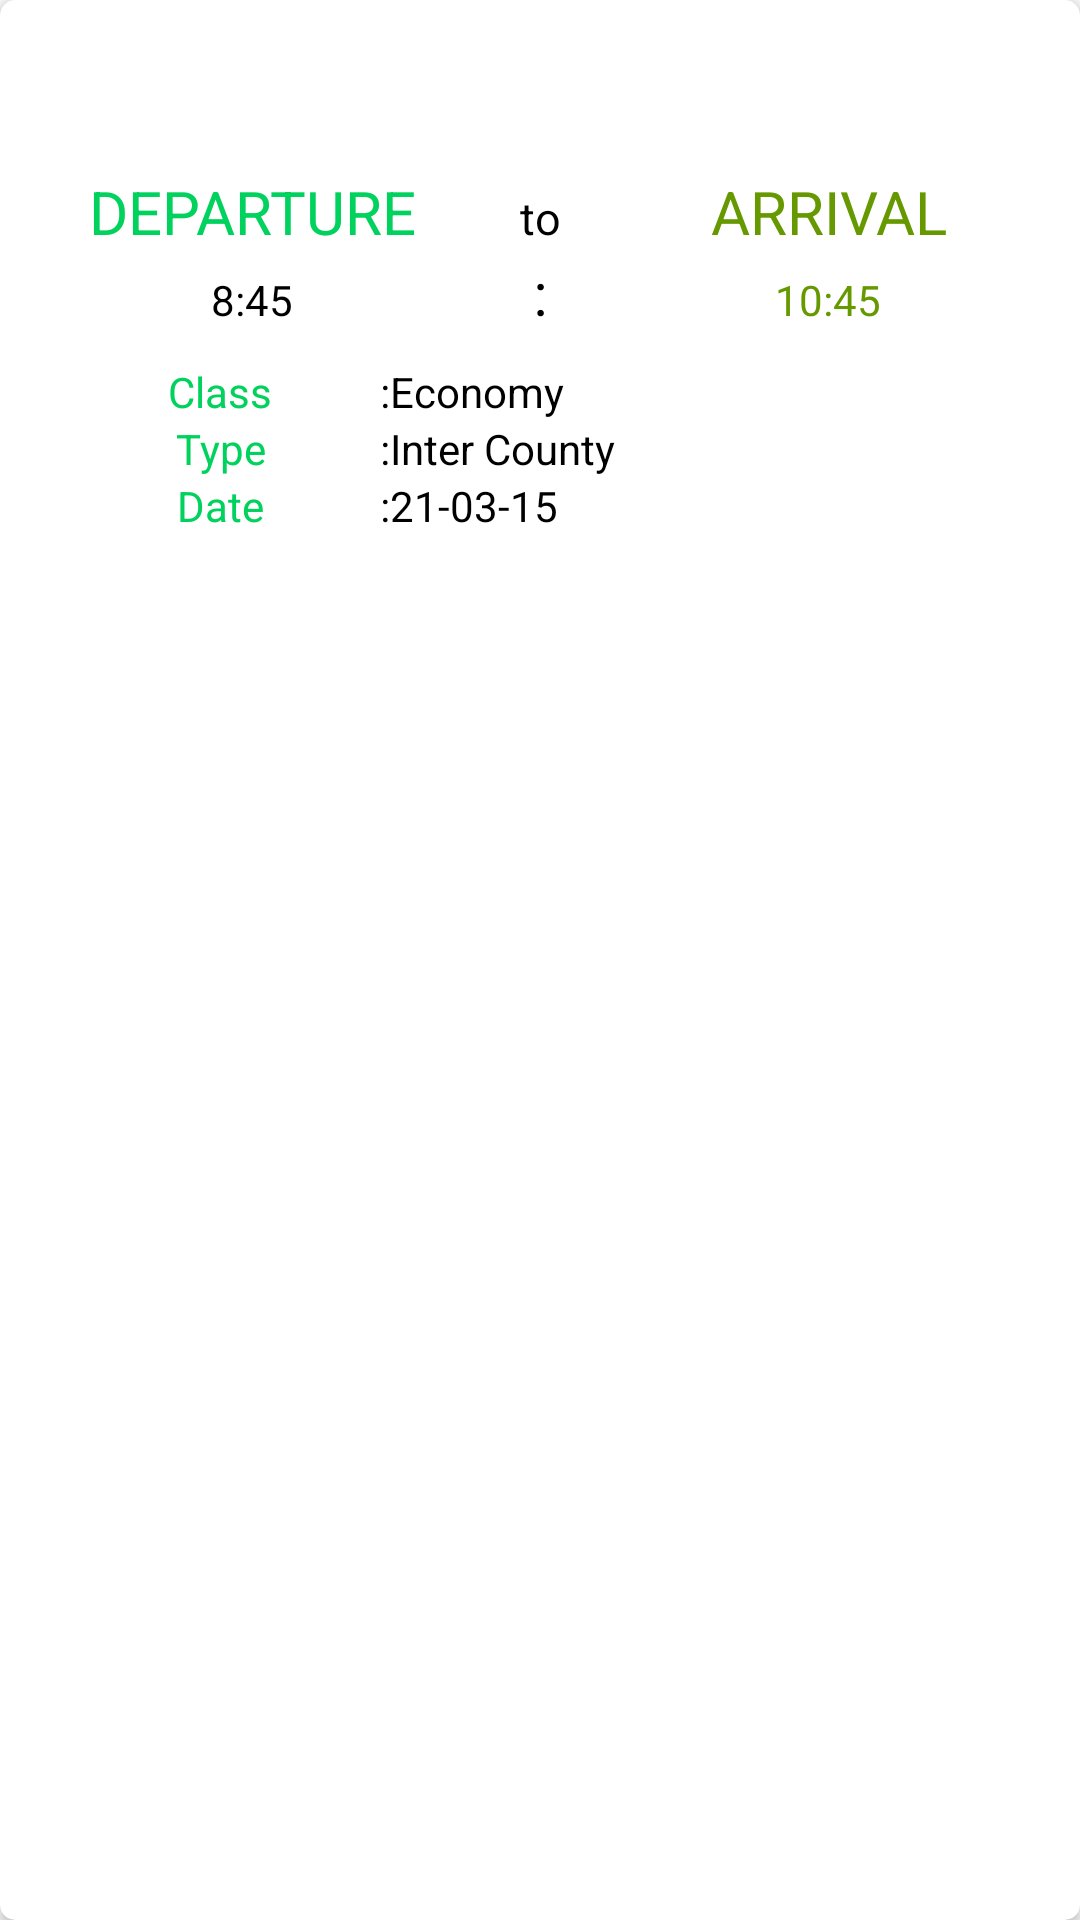

Reconstruct the res/layout file that produces this screen, plus the resources it refers to.
<!-- AndroidManifest.xml: application theme AppTheme -->
<!-- res/layout/booking_trip_layout.xml -->
<?xml version="1.0" encoding="utf-8"?>
<android.support.v7.widget.CardView xmlns:android="http://schemas.android.com/apk/res/android"
    android:layout_width="match_parent"
    android:layout_height="wrap_content"
    xmlns:tools="http://schemas.android.com/tools"
    xmlns:app="http://schemas.android.com/apk/res-auto"
    app:cardCornerRadius="5dp"
    android:elevation="4dp"
    android:layout_margin="10dp"
    >
    <LinearLayout
        android:layout_width="match_parent"
        android:layout_height="wrap_content"
        android:padding="10dp"
        android:orientation="vertical"
        >
        <LinearLayout
            android:layout_width="match_parent"
            android:layout_height="wrap_content"
            android:orientation="horizontal"
            android:weightSum="2"
            android:padding="5dp"
            >
            <TextView
                android:layout_width="0dp"
                android:layout_weight="1"
                android:layout_height="wrap_content"
                android:id="@+id/txtUsername"
                tools:text="Username"
                android:textStyle="bold"
                android:textColor="@color/colorBlack"
                android:textSize="20sp"
                />
            <TextView
                android:layout_width="0dp"
                android:layout_weight="1"
                android:layout_height="wrap_content"
                android:id="@+id/txtDocNo"
                android:textAlignment="textEnd"
                tools:text="DocNo"
                android:layout_marginRight="5dp"
                android:textStyle="italic"
                android:textColor="@color/colorAccent"
                android:textSize="20sp"
                />
        </LinearLayout>
        <LinearLayout
            android:layout_width="match_parent"
            android:layout_height="wrap_content"
            android:layout_margin="10dp"
            android:orientation="vertical">

            <LinearLayout
                android:layout_width="match_parent"
                android:layout_height="wrap_content"
                android:orientation="horizontal"
                android:weightSum="5">

                <TextView
                    android:id="@+id/txtDeparture"
                    android:layout_width="0dp"
                    android:layout_height="wrap_content"
                    android:layout_weight="2"

                    android:text="Departure"
                    android:textAlignment="center"
                    android:textAllCaps="true"
                    android:textColor="@color/colorPrimary"
                    android:textSize="20sp" />

                <TextView
                    android:layout_width="0dp"
                    android:layout_height="wrap_content"
                    android:layout_weight="1"

                    android:text="to"
                    android:textAlignment="center"
                    android:textColor="@color/colorBlack"
                    android:textSize="15sp" />

                <TextView
                    android:id="@+id/txtArrival"
                    android:layout_width="0dp"
                    android:layout_height="wrap_content"
                    android:layout_weight="2"

                    android:text="Arrival"
                    android:textAlignment="center"
                    android:textAllCaps="true"
                    android:textColor="@android:color/holo_green_dark"
                    android:textSize="20sp" />
            </LinearLayout>

            <LinearLayout
                android:layout_width="match_parent"
                android:layout_height="wrap_content"
                android:orientation="horizontal"
                android:weightSum="5">

                <TextView
                    android:id="@+id/txtStartTime"
                    android:layout_width="0dp"
                    android:layout_height="wrap_content"
                    android:layout_weight="2"

                    android:text="8:45"
                    android:textAlignment="center"
                    android:textAllCaps="true"
                    android:textColor="@color/colorBlack"
                    android:textSize="14sp" />

                <TextView
                    android:layout_width="0dp"
                    android:layout_height="wrap_content"
                    android:layout_weight="1"
                    android:text=":"
                    android:textAlignment="center"
                    android:textColor="@color/colorBlack"
                    android:textSize="20sp" />

                <TextView
                    android:id="@+id/txtEndTime"
                    android:layout_width="0dp"
                    android:layout_height="wrap_content"
                    android:layout_weight="2"

                    android:text="10:45"
                    android:textAlignment="center"
                    android:textColor="@android:color/holo_green_dark"
                    android:textSize="14sp" />
            </LinearLayout>

            <LinearLayout
                android:layout_width="match_parent"
                android:layout_height="wrap_content"
                android:layout_marginTop="10dp"
                android:orientation="horizontal"
                android:weightSum="3">

                <TextView
                    android:layout_width="0dp"
                    android:layout_height="wrap_content"
                    android:layout_weight="1"
                    android:text="Class"

                    android:textAlignment="center"
                    android:textColor="@color/colorPrimary"
                    android:textSize="14sp" />

                <TextView
                    android:id="@+id/txtClass"
                    android:layout_width="0dp"
                    android:layout_height="wrap_content"
                    android:layout_weight="2"

                    android:text=":Economy"
                    android:textAlignment="textStart"
                    android:textColor="@color/colorBlack"
                    android:textSize="14sp" />


            </LinearLayout>

            <LinearLayout
                android:layout_width="match_parent"
                android:layout_height="wrap_content"
                android:orientation="horizontal"
                android:weightSum="3"

                >

                <TextView
                    android:layout_width="0dp"
                    android:layout_height="wrap_content"
                    android:layout_weight="1"

                    android:text="Type"
                    android:textAlignment="center"
                    android:textColor="@color/colorPrimary"
                    android:textSize="14sp" />

                <TextView
                    android:id="@+id/txtType"
                    android:layout_width="0dp"

                    android:layout_height="wrap_content"
                    android:layout_weight="2"
                    android:text=":Inter County"
                    android:textAlignment="textStart"
                    android:textColor="@color/colorBlack"
                    android:textSize="14sp" />


            </LinearLayout>

            <LinearLayout
                android:layout_width="match_parent"
                android:layout_height="wrap_content"
                android:orientation="horizontal"
                android:weightSum="3"

                >

                <TextView
                    android:layout_width="0dp"
                    android:layout_height="wrap_content"
                    android:layout_weight="1"

                    android:text="Date"
                    android:textAlignment="center"
                    android:textColor="@color/colorPrimary"
                    android:textSize="14sp" />

                <TextView
                    android:id="@+id/txtDate"
                    android:layout_width="0dp"
                    android:layout_height="wrap_content"
                    android:layout_weight="2"
                    android:text=":21-03-15"
                    android:textAlignment="textStart"
                    android:textColor="@color/colorBlack"
                    android:textSize="14sp" />


            </LinearLayout>




        </LinearLayout>

    </LinearLayout>

</android.support.v7.widget.CardView>
<!-- resources referenced by this layout -->
<resources>
  <color name="colorAccent">#000038</color>
  <color name="colorBlack">#000</color>
  <color name="colorPrimary">#01D25D</color>
  <style name="AppTheme" parent="Theme.AppCompat.Light.DarkActionBar">
          
          <item name="colorPrimary">@color/colorPrimary</item>
          <item name="colorPrimaryDark">@color/colorPrimaryDark</item>
          <item name="colorAccent">@color/colorAccent</item>
          <item name="android:windowDisablePreview">true</item>
      </style>
  <color name="colorPrimaryDark">#01B54A</color>
</resources>
